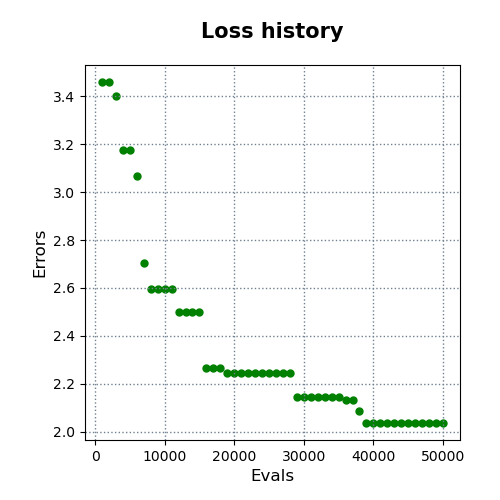

Values plotted in this chart, from the file beside it:
evals, errors
1000, 3.46
2000, 3.46
3000, 3.4
4000, 3.175
5000, 3.175
6000, 3.068
7000, 2.705
8000, 2.594
9000, 2.594
10000, 2.594
11000, 2.594
12000, 2.5
13000, 2.5
14000, 2.5
15000, 2.5
16000, 2.265
17000, 2.265
18000, 2.265
19000, 2.244
20000, 2.244
21000, 2.244
22000, 2.244
23000, 2.244
24000, 2.244
25000, 2.244
26000, 2.244
27000, 2.244
28000, 2.244
29000, 2.143
30000, 2.143
31000, 2.143
32000, 2.143
33000, 2.143
34000, 2.143
35000, 2.143
36000, 2.131
37000, 2.131
38000, 2.084
39000, 2.036
40000, 2.036
41000, 2.036
42000, 2.036
43000, 2.036
44000, 2.036
45000, 2.036
46000, 2.036
47000, 2.036
48000, 2.036
49000, 2.036
50000, 2.036
